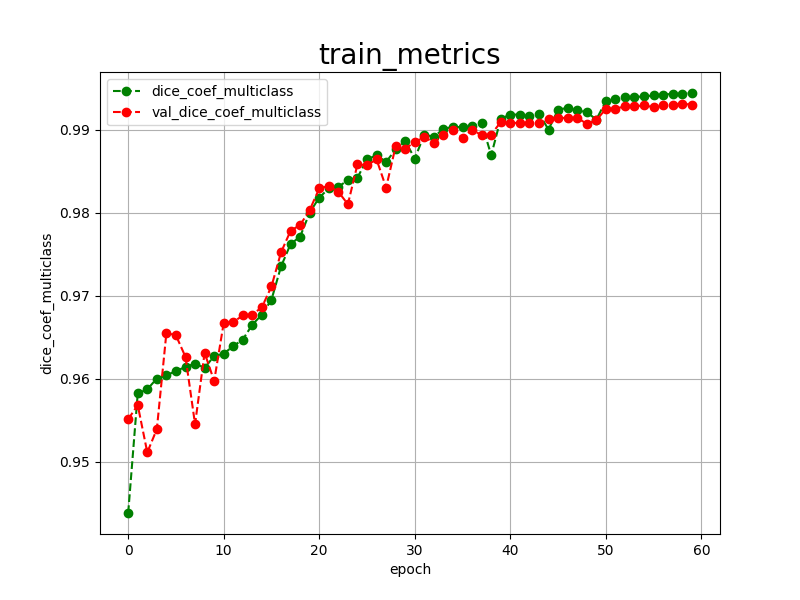

Source data for this figure (header and first rows):
epoch, dice_coef_multiclass, val_dice_coef_multiclass, 
0, 0.9438, 0.9551
1, 0.9582, 0.9568
2, 0.9587, 0.9511
3, 0.9600, 0.9539
4, 0.9604, 0.9655
5, 0.9609, 0.9652
6, 0.9614, 0.9626
7, 0.9618, 0.9545
8, 0.9613, 0.9631
9, 0.9627, 0.9597
10, 0.9630, 0.9667
11, 0.9639, 0.9668
12, 0.9647, 0.9676
13, 0.9665, 0.9677
14, 0.9677, 0.9686
15, 0.9695, 0.9711
16, 0.9735, 0.9752
17, 0.9762, 0.9778
18, 0.9771, 0.9785
19, 0.9800, 0.9803
20, 0.9818, 0.9829
21, 0.9829, 0.9832
22, 0.9831, 0.9825
23, 0.9839, 0.9810
24, 0.9842, 0.9858
25, 0.9864, 0.9857
26, 0.9869, 0.9864
27, 0.9861, 0.9830
28, 0.9876, 0.9880
29, 0.9886, 0.9877
30, 0.9865, 0.9885
31, 0.9894, 0.9891
32, 0.9891, 0.9884
33, 0.9901, 0.9894
34, 0.9903, 0.9899
35, 0.9903, 0.9890
36, 0.9904, 0.9900
37, 0.9908, 0.9893
38, 0.9869, 0.9894
39, 0.9913, 0.9909
40, 0.9918, 0.9908
41, 0.9918, 0.9908
42, 0.9916, 0.9908
43, 0.9919, 0.9908
44, 0.9900, 0.9913
45, 0.9924, 0.9914
46, 0.9926, 0.9914
47, 0.9923, 0.9914
48, 0.9921, 0.9907
49, 0.9912, 0.9911
50, 0.9934, 0.9925
51, 0.9937, 0.9925
52, 0.9939, 0.9928
53, 0.9939, 0.9928
54, 0.9940, 0.9929
55, 0.9941, 0.9927
56, 0.9942, 0.9930
57, 0.9943, 0.9930
58, 0.9943, 0.9931
59, 0.9944, 0.9930
